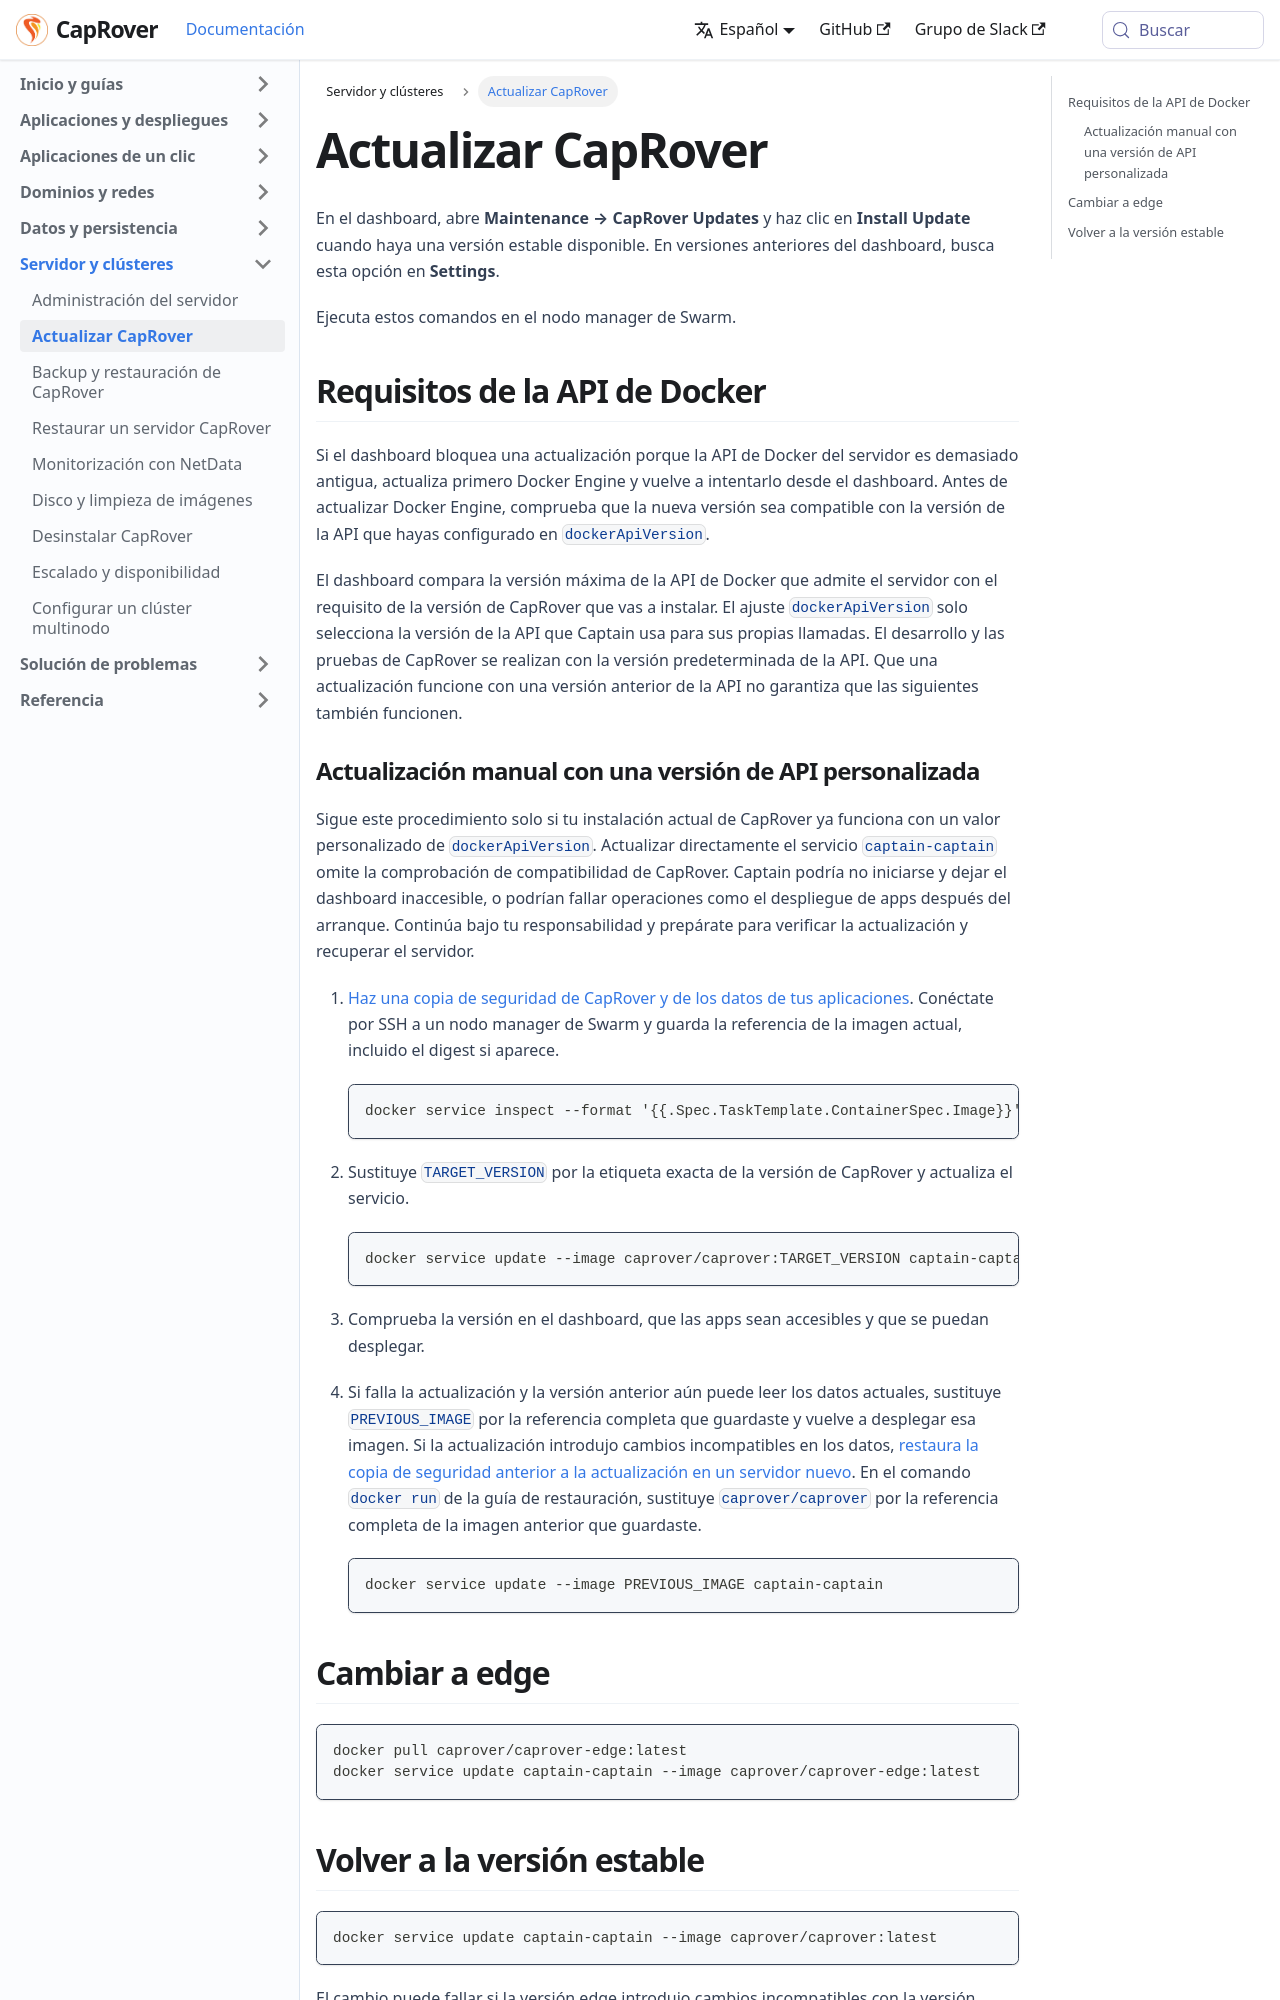

repository: caprover/caprover-website · page: es-ES/docs/server/upgrade.html · generator: docusaurus

---
id: upgrade
title: Actualizar CapRover
slug: /server/upgrade
---

En el dashboard, abre **Maintenance → CapRover Updates** y haz clic en **Install Update** cuando haya una versión estable disponible. En versiones anteriores del dashboard, busca esta opción en **Settings**.

Ejecuta estos comandos en el nodo manager de Swarm.

<span id="docker-api-compatibility"></span>

## Requisitos de la API de Docker

Si el dashboard bloquea una actualización porque la API de Docker del servidor es demasiado antigua, actualiza primero Docker Engine y vuelve a intentarlo desde el dashboard. Antes de actualizar Docker Engine, comprueba que la nueva versión sea compatible con la versión de la API que hayas configurado en `dockerApiVersion`.

El dashboard compara la versión máxima de la API de Docker que admite el servidor con el requisito de la versión de CapRover que vas a instalar. El ajuste `dockerApiVersion` solo selecciona la versión de la API que Captain usa para sus propias llamadas. El desarrollo y las pruebas de CapRover se realizan con la versión predeterminada de la API. Que una actualización funcione con una versión anterior de la API no garantiza que las siguientes también funcionen.
